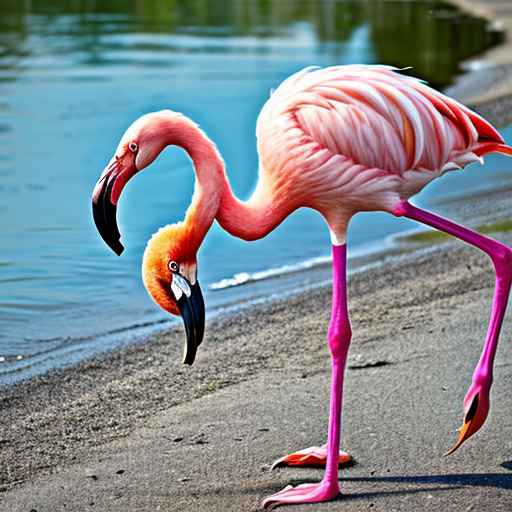
Generation parameters embedded in this image by AUTOMATIC1111 Stable Diffusion web UI or a fork of it (Forge, ...) (PNG 'parameters' text chunk):
flamingo
Negative prompt: person, human, men, women, painting, cartoon, anime, comic
Steps: 20, Sampler: DPM++ 2M, Schedule type: Karras, CFG scale: 7, Seed: 107745607, Size: 512x512, Model hash: 463d6a9fe8, Model: absolutereality_v181, VAE hash: 235745af8d, VAE: vae-ft-mse-840000-ema-pruned.ckpt, Version: v1.10.1